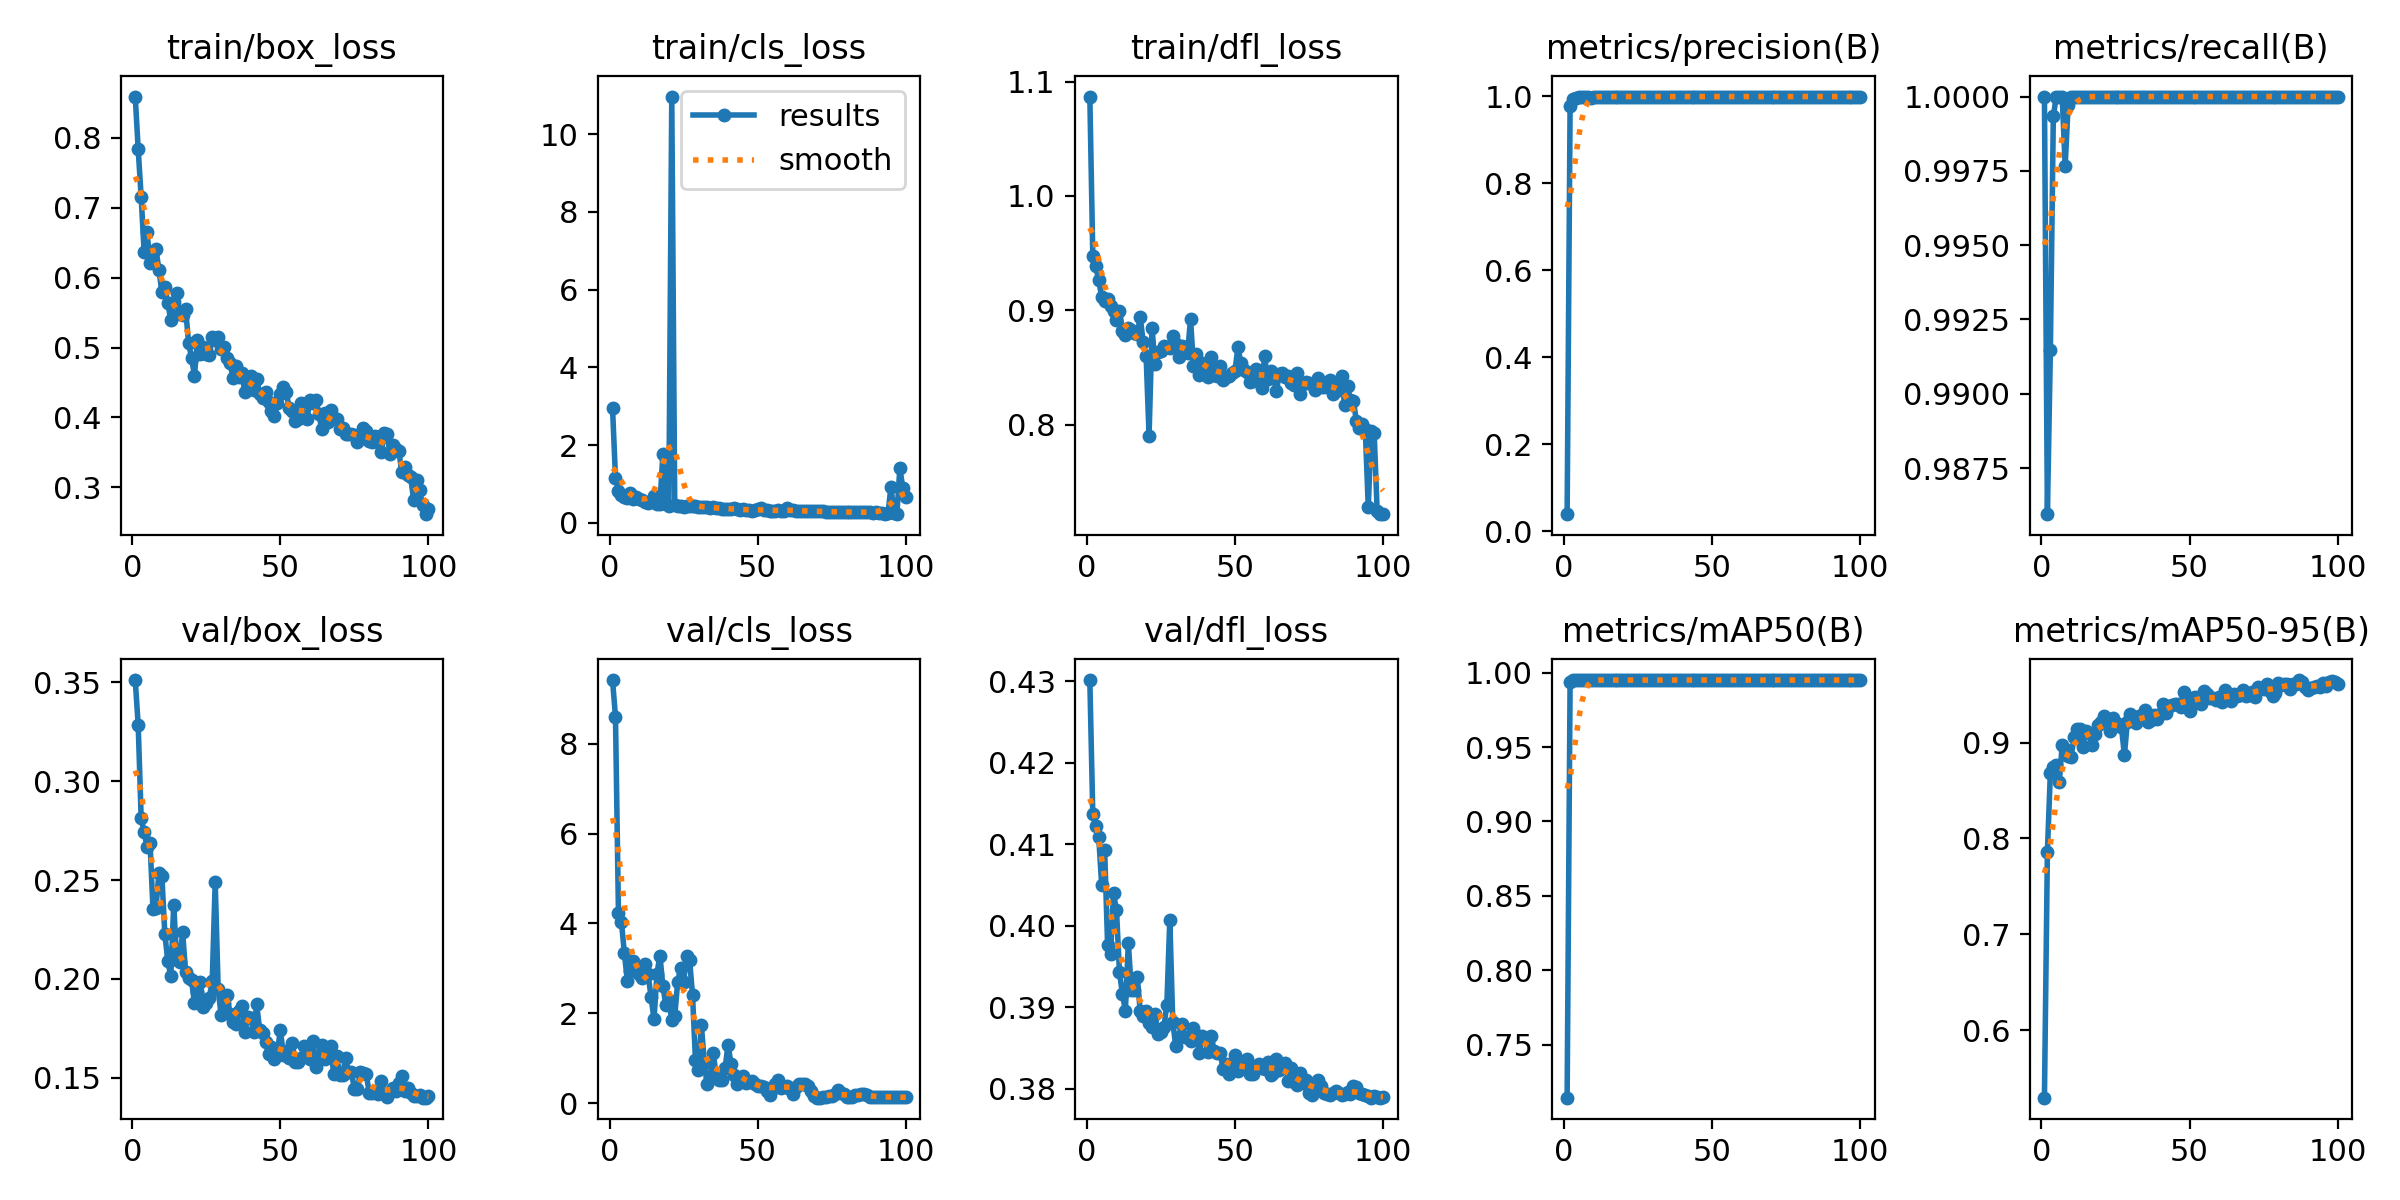

Source data for this figure (header and first rows):
epoch, time, train/box_loss, train/cls_loss, train/dfl_loss, metrics/precision(B), metrics/recall(B), metrics/mAP50(B), metrics/mAP50-95(B), val/box_loss, val/cls_loss, val/dfl_loss, lr/pg0, lr/pg1, lr/pg2
1, 4.421, 0.8593, 2.952, 1.087, 0.03954, 1, 0.7144, 0.5295, 0.3512, 9.414, 0.4302, 0.0002, 0.0002, 0.0002
2, 6.719, 0.7838, 1.154, 0.9479, 0.9784, 0.9859, 0.9936, 0.7864, 0.3285, 8.589, 0.4137, 0.0004158, 0.0004158, 0.0004158
3, 9.09, 0.716, 0.8296, 0.9387, 0.9953, 0.9915, 0.995, 0.8682, 0.2815, 4.237, 0.4123, 0.0006273, 0.0006273, 0.0006273
4, 11.24, 0.6372, 0.7026, 0.9263, 0.9977, 0.9993, 0.995, 0.8742, 0.2741, 4.036, 0.4109, 0.0008345, 0.0008345, 0.0008345
5, 13.42, 0.6649, 0.6608, 0.9116, 0.9983, 1, 0.995, 0.8768, 0.2669, 3.34, 0.405, 0.001037, 0.001037, 0.001037
6, 15.42, 0.621, 0.6375, 0.9085, 0.9997, 1, 0.995, 0.8585, 0.2686, 2.728, 0.4093, 0.001236, 0.001236, 0.001236
7, 17.44, 0.6362, 0.7694, 0.91, 0.9997, 1, 0.995, 0.8973, 0.2351, 2.948, 0.3977, 0.00143, 0.00143, 0.00143
8, 19.58, 0.6408, 0.6093, 0.9033, 0.9995, 0.9977, 0.995, 0.8936, 0.2359, 3.167, 0.3966, 0.001619, 0.001619, 0.001619
9, 21.52, 0.6113, 0.658, 0.8996, 0.9977, 0.9997, 0.995, 0.8864, 0.2535, 2.988, 0.404, 0.001805, 0.001805, 0.001805
10, 23.57, 0.5796, 0.6147, 0.8916, 0.9998, 1, 0.995, 0.8846, 0.2519, 2.882, 0.4019, 0.001822, 0.001822, 0.001822
11, 25.47, 0.586, 0.5794, 0.8998, 0.9998, 1, 0.995, 0.906, 0.2226, 2.778, 0.3943, 0.001802, 0.001802, 0.001802
12, 27.46, 0.5642, 0.5411, 0.8822, 0.9998, 1, 0.995, 0.9147, 0.209, 3.103, 0.3916, 0.001782, 0.001782, 0.001782
13, 29.36, 0.5388, 0.501, 0.8781, 0.9998, 1, 0.995, 0.9138, 0.2014, 2.864, 0.3896, 0.001762, 0.001762, 0.001762
14, 31.36, 0.5652, 0.5289, 0.8845, 0.9999, 1, 0.995, 0.8957, 0.2373, 2.373, 0.3979, 0.001743, 0.001743, 0.001743
15, 33.34, 0.5785, 0.6893, 0.883, 0.9998, 1, 0.995, 0.9127, 0.2096, 1.87, 0.3922, 0.001723, 0.001723, 0.001723
16, 35.34, 0.5481, 0.4905, 0.8799, 0.9998, 1, 0.995, 0.9098, 0.2086, 2.883, 0.3921, 0.001703, 0.001703, 0.001703
17, 37.35, 0.5473, 0.4882, 0.879, 0.9998, 1, 0.995, 0.8977, 0.2236, 3.279, 0.3937, 0.001683, 0.001683, 0.001683
18, 39.32, 0.5557, 1.772, 0.8942, 0.9998, 1, 0.995, 0.9088, 0.2035, 2.602, 0.3896, 0.001663, 0.001663, 0.001663
19, 41.29, 0.5071, 0.496, 0.8725, 0.9998, 1, 0.995, 0.9185, 0.2005, 2.181, 0.3889, 0.001644, 0.001644, 0.001644
20, 43.4, 0.4854, 0.4271, 0.8603, 0.9998, 1, 0.995, 0.9216, 0.1994, 2.295, 0.3895, 0.001624, 0.001624, 0.001624
21, 45.59, 0.4598, 10.97, 0.7905, 0.9999, 1, 0.995, 0.9275, 0.1879, 1.848, 0.3881, 0.001604, 0.001604, 0.001604
22, 47.63, 0.5111, 0.4657, 0.8844, 0.9998, 1, 0.995, 0.9231, 0.1932, 1.93, 0.3875, 0.001584, 0.001584, 0.001584
23, 49.96, 0.4905, 0.4313, 0.853, 0.9997, 1, 0.995, 0.9124, 0.1984, 2.704, 0.3891, 0.001564, 0.001564, 0.001564
24, 52.04, 0.5013, 0.4243, 0.8637, 0.9996, 1, 0.995, 0.9259, 0.186, 3.012, 0.3867, 0.001545, 0.001545, 0.001545
25, 54.37, 0.4903, 0.4188, 0.8641, 0.9998, 1, 0.995, 0.921, 0.1877, 2.699, 0.3869, 0.001525, 0.001525, 0.001525
26, 56.54, 0.4891, 0.444, 0.8688, 0.9998, 1, 0.995, 0.9194, 0.1903, 3.285, 0.3875, 0.001505, 0.001505, 0.001505
27, 58.63, 0.5147, 0.42, 0.868, 0.9998, 1, 0.995, 0.9165, 0.199, 3.194, 0.3903, 0.001485, 0.001485, 0.001485
28, 61.29, 0.5112, 0.4355, 0.8674, 0.9998, 1, 0.995, 0.8869, 0.2492, 2.417, 0.4007, 0.001465, 0.001465, 0.001465
29, 63.44, 0.5145, 0.4251, 0.8778, 0.9998, 1, 0.995, 0.9219, 0.1948, 0.9612, 0.3882, 0.001446, 0.001446, 0.001446
30, 65.51, 0.4984, 0.4039, 0.871, 0.9999, 1, 0.995, 0.9294, 0.1816, 0.7326, 0.3852, 0.001426, 0.001426, 0.001426
31, 67.67, 0.5005, 0.4061, 0.8594, 0.9997, 1, 0.995, 0.9259, 0.1879, 1.731, 0.3864, 0.001406, 0.001406, 0.001406
32, 69.79, 0.4845, 0.4068, 0.8684, 0.9998, 1, 0.995, 0.9208, 0.1917, 0.8939, 0.3879, 0.001386, 0.001386, 0.001386
33, 71.96, 0.478, 0.4179, 0.8663, 0.9998, 1, 0.995, 0.9278, 0.1823, 0.4215, 0.3863, 0.001366, 0.001366, 0.001366
34, 74.17, 0.4565, 0.3785, 0.863, 0.9998, 1, 0.995, 0.9275, 0.1784, 0.5821, 0.3863, 0.001347, 0.001347, 0.001347
35, 76.26, 0.4738, 0.415, 0.8921, 0.9998, 1, 0.995, 0.9336, 0.1769, 1.124, 0.3858, 0.001327, 0.001327, 0.001327
36, 79.1, 0.458, 0.3893, 0.8509, 0.9998, 1, 0.995, 0.9218, 0.1839, 0.5999, 0.3875, 0.001307, 0.001307, 0.001307
37, 82.04, 0.4633, 0.3687, 0.8616, 0.9998, 1, 0.995, 0.9232, 0.1863, 0.5163, 0.3866, 0.001287, 0.001287, 0.001287
38, 84.53, 0.4366, 0.3538, 0.8435, 0.9998, 1, 0.995, 0.9288, 0.173, 0.5113, 0.3844, 0.001267, 0.001267, 0.001267
39, 86.9, 0.4583, 0.3614, 0.8537, 0.9998, 1, 0.995, 0.9244, 0.1807, 0.7785, 0.3864, 0.001248, 0.001248, 0.001248
40, 89.11, 0.4591, 0.354, 0.8507, 0.9998, 1, 0.995, 0.9295, 0.18, 1.305, 0.3861, 0.001228, 0.001228, 0.001228
41, 91.24, 0.4396, 0.3528, 0.8417, 0.9998, 1, 0.995, 0.9399, 0.1729, 0.8694, 0.3844, 0.001208, 0.001208, 0.001208
42, 93.49, 0.4551, 0.3888, 0.8594, 0.9998, 1, 0.995, 0.9305, 0.1872, 0.6382, 0.3864, 0.001188, 0.001188, 0.001188
43, 95.6, 0.434, 0.3493, 0.8437, 0.9998, 1, 0.995, 0.9383, 0.1742, 0.4245, 0.3846, 0.001168, 0.001168, 0.001168
44, 97.61, 0.428, 0.3284, 0.8422, 0.9999, 1, 0.995, 0.9397, 0.1725, 0.5709, 0.3844, 0.001149, 0.001149, 0.001149
45, 99.6, 0.437, 0.3453, 0.8513, 0.9998, 1, 0.995, 0.9401, 0.1683, 0.5977, 0.3843, 0.001129, 0.001129, 0.001129
46, 101.9, 0.422, 0.3344, 0.8387, 0.9999, 1, 0.995, 0.9409, 0.1618, 0.4581, 0.3825, 0.001109, 0.001109, 0.001109
47, 103.8, 0.4086, 0.3256, 0.842, 0.9999, 1, 0.995, 0.9374, 0.1654, 0.474, 0.383, 0.001089, 0.001089, 0.001089
48, 105.7, 0.4025, 0.3099, 0.8423, 0.9998, 1, 0.995, 0.9525, 0.1594, 0.4906, 0.3818, 0.001069, 0.001069, 0.001069
49, 107.8, 0.421, 0.3223, 0.8449, 0.9999, 1, 0.995, 0.9465, 0.1628, 0.4251, 0.3825, 0.00105, 0.00105, 0.00105
50, 109.9, 0.434, 0.3488, 0.8471, 0.9999, 1, 0.995, 0.9335, 0.1742, 0.3795, 0.3841, 0.00103, 0.00103, 0.00103
51, 111.8, 0.443, 0.3805, 0.8675, 0.9999, 1, 0.995, 0.9468, 0.1615, 0.3883, 0.3821, 0.00101, 0.00101, 0.00101
52, 113.9, 0.4359, 0.3304, 0.8536, 0.9999, 1, 0.995, 0.9479, 0.1634, 0.3574, 0.3828, 0.0009902, 0.0009902, 0.0009902
53, 115.8, 0.4134, 0.3172, 0.8479, 0.9999, 1, 0.995, 0.9429, 0.1599, 0.2663, 0.3826, 0.0009704, 0.0009704, 0.0009704
54, 117.8, 0.4098, 0.3131, 0.8462, 0.9999, 1, 0.995, 0.9403, 0.1675, 0.1723, 0.3837, 0.0009506, 0.0009506, 0.0009506
55, 119.7, 0.3951, 0.3019, 0.8374, 0.9999, 1, 0.995, 0.9536, 0.1581, 0.3125, 0.3817, 0.0009308, 0.0009308, 0.0009308
56, 121.6, 0.3978, 0.3039, 0.8379, 0.9999, 1, 0.995, 0.9506, 0.1578, 0.4276, 0.3818, 0.000911, 0.000911, 0.000911
57, 123.7, 0.4206, 0.3318, 0.8485, 0.9998, 1, 0.995, 0.9464, 0.1597, 0.5238, 0.3828, 0.0008912, 0.0008912, 0.0008912
58, 126.1, 0.4012, 0.3068, 0.8433, 0.9999, 1, 0.995, 0.9462, 0.1661, 0.3425, 0.3831, 0.0008714, 0.0008714, 0.0008714
59, 128.3, 0.3976, 0.2969, 0.8321, 0.9999, 1, 0.995, 0.944, 0.161, 0.358, 0.3825, 0.0008516, 0.0008516, 0.0008516
60, 130.6, 0.4243, 0.3817, 0.8598, 0.9999, 1, 0.995, 0.9474, 0.1595, 0.3824, 0.3824, 0.0008318, 0.0008318, 0.0008318
... 40 more rows
